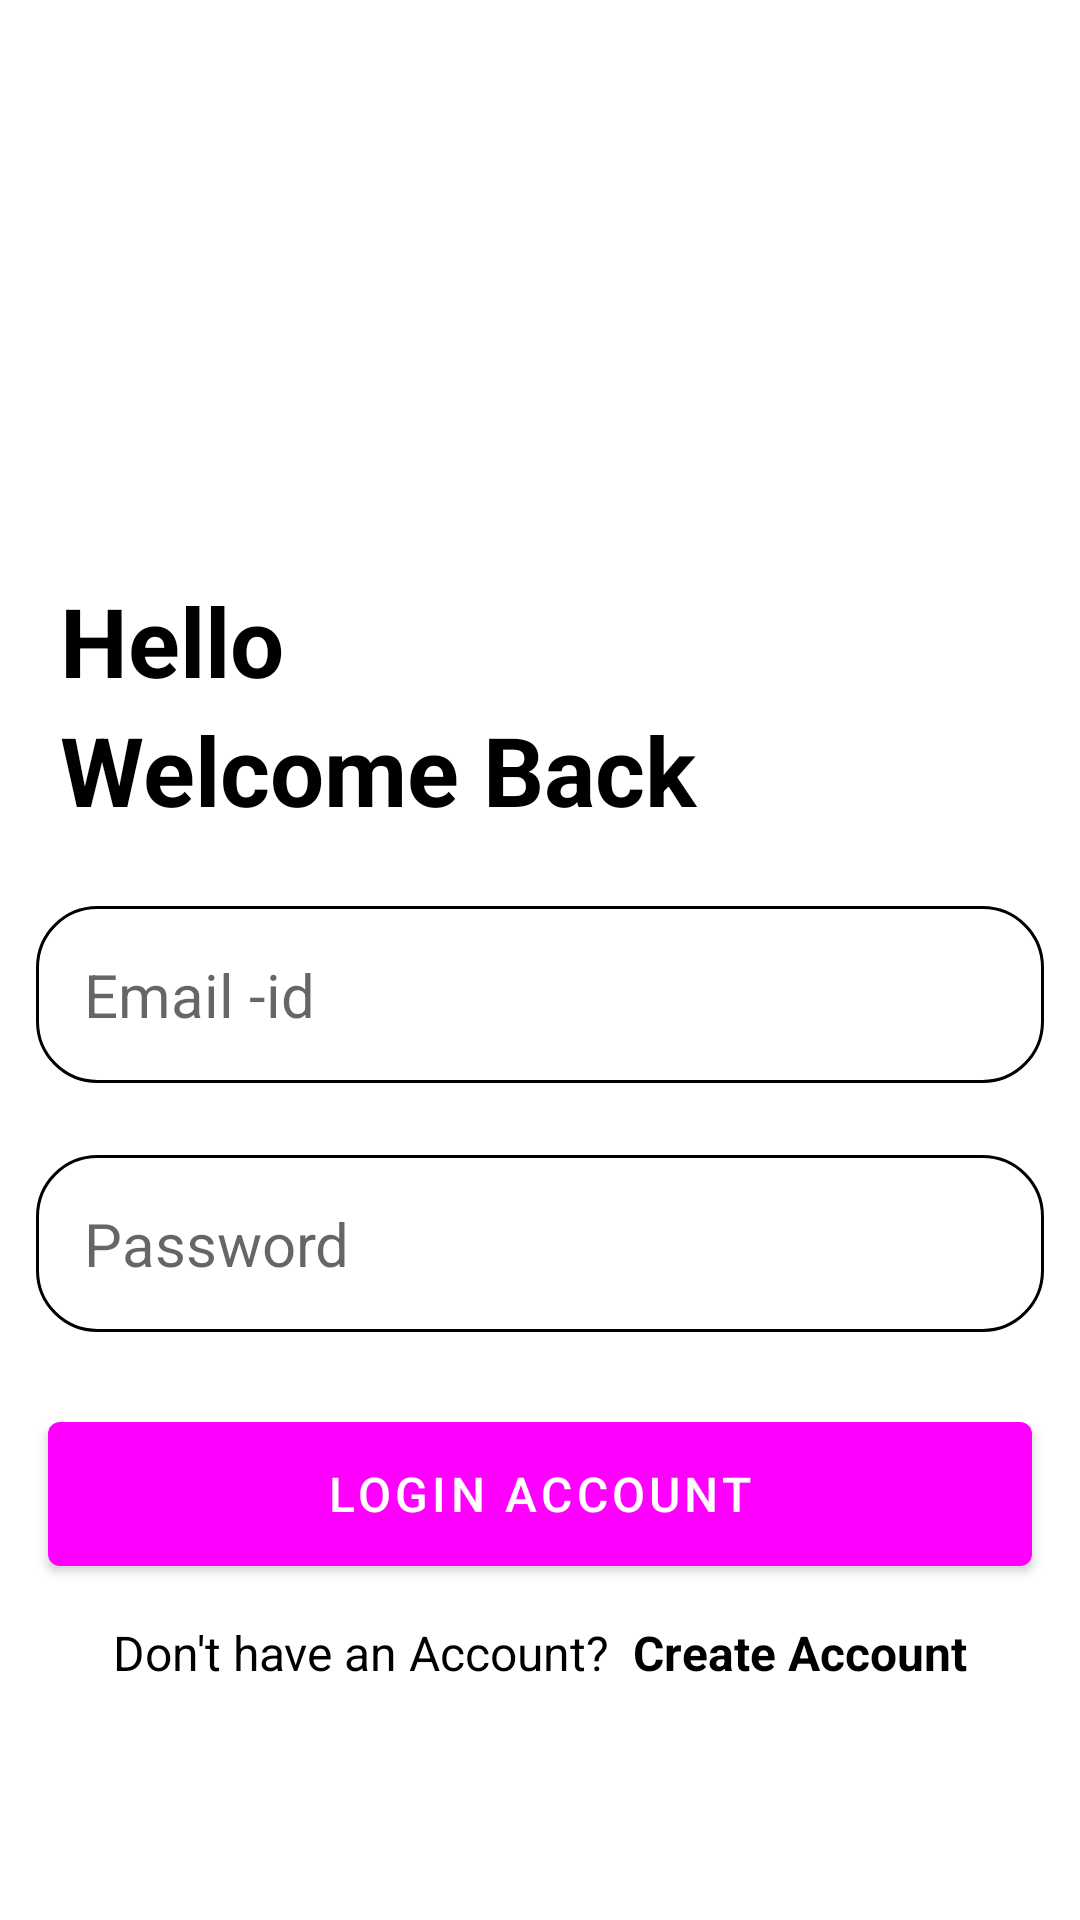

Reconstruct the res/layout file that produces this screen, plus the resources it refers to.
<!-- AndroidManifest.xml: application theme Theme.RecommenadationSystem -->
<!-- res/layout/activity_login.xml -->
<?xml version="1.0" encoding="utf-8"?>
<RelativeLayout xmlns:android="http://schemas.android.com/apk/res/android"
    xmlns:app="http://schemas.android.com/apk/res-auto"
    xmlns:tools="http://schemas.android.com/tools"
    android:layout_width="match_parent"
    android:layout_height="match_parent"
    android:layout_marginVertical="32dp"
    tools:context=".LoginActivity">


    <ImageView
        android:id="@+id/login_icon"
        android:layout_width="128dp"
        android:layout_height="128dp"
        android:layout_centerHorizontal="true"
        android:layout_marginVertical="32dp"

        app:srcCompat="@drawable/img" />
    <LinearLayout
        android:layout_width="match_parent"
        android:layout_height="wrap_content"
        android:layout_below="@+id/login_icon"
        android:id="@+id/hello"
        android:orientation="vertical">
        <TextView
            android:layout_width="match_parent"
            android:layout_height="wrap_content"
            android:text="Hello"
            android:layout_marginLeft="20dp"
            android:textStyle="bold"
            android:textSize="32sp"
            android:textColor="@color/black"
            />
        <TextView
            android:layout_width="match_parent"
            android:layout_height="wrap_content"
            android:text="Welcome Back"
            android:textStyle="bold"
            android:layout_marginLeft="20dp"
            android:textSize="32sp"
            android:textColor="@color/black"
            />


    </LinearLayout>

    <LinearLayout
        android:layout_width="match_parent"
        android:layout_height="wrap_content"
        android:layout_below="@id/hello"
        android:layout_marginTop="12dp"
        android:id="@+id/form_layout"
        android:orientation="vertical">

        <EditText
            android:layout_width="match_parent"
            android:layout_height="wrap_content"
            android:hint="Email -id"
            android:textSize="20sp"
            android:id="@+id/email_edit_text"
            android:inputType="textEmailAddress"
            android:background="@drawable/rounded_corner"
            android:padding="16dp"
            android:layout_margin="12dp"
            android:layout_marginTop="12dp"
            />
        <EditText
            android:layout_width="match_parent"
            android:layout_height="wrap_content"
            android:hint="Password"
            android:textSize="20sp"
            android:id="@+id/password_edit_text"
            android:inputType="textPassword"
            android:background="@drawable/rounded_corner"
            android:padding="16dp"
            android:layout_margin="12dp"
            android:layout_marginTop="12dp"
            />

        <com.google.android.material.button.MaterialButton
            android:layout_width="match_parent"
            android:layout_height="60dp"
            android:text="Login Account"
            android:padding="12dp"

            android:layout_marginHorizontal="16dp"
            android:layout_marginTop="12dp"
            android:textSize="16sp"

            android:id="@+id/login_button"/>
        <ProgressBar
            android:layout_width="24dp"
            android:layout_height="64dp"
            android:id="@+id/progress_bar"
            android:visibility="gone"
            android:layout_gravity="center"/>

    </LinearLayout>

    <LinearLayout
        android:layout_width="match_parent"
        android:layout_height="wrap_content"
        android:layout_below="@id/form_layout"
        android:gravity="center"
        android:layout_marginTop="12dp"
        android:orientation="horizontal"
        >
        <TextView
            android:layout_width="wrap_content"
            android:layout_height="wrap_content"
            android:text="Don't have an Account?  "
            android:textColor="@color/black"
            android:textSize="16dp"/>
        <TextView
            android:layout_width="wrap_content"
            android:layout_height="wrap_content"
            android:text="Create Account"
            android:id="@+id/create_account_text_view_btn"
            android:textStyle="bold"
            android:textColor="@color/black"
            android:textSize="16dp"/>

    </LinearLayout>


</RelativeLayout>
<!-- resources referenced by this layout -->
<resources>
  <!-- drawable rounded_corner (drawable) -->
  <?xml version="1.0" encoding="utf-8"?>
  <shape xmlns:android="http://schemas.android.com/apk/res/android"
      android:shape="rectangle">
      <corners android:radius="20dp"/>
      <stroke android:width="1dp" android:color="@color/my_primary"/>
  
  </shape>
  <style name="Theme.RecommenadationSystem" parent="Theme.MaterialComponents.DayNight.NoActionBar">
          
          <item name="colorPrimary">@color/my_primary</item>
          <item name="colorPrimaryVariant">@color/my_primary</item>
          <item name="colorOnPrimary">@color/white</item>
          
          <item name="colorSecondary">@color/teal_200</item>
          <item name="colorSecondaryVariant">@color/teal_700</item>
          <item name="colorOnSecondary">@color/black</item>
          
          <item name="android:statusBarColor">?attr/colorPrimaryVariant</item>
          
      </style>
  <!-- not gathered from this repository: default colours our renderer supplied (Android Studio template values) -->
  <color name="teal_200">#FF03DAC5</color>
  <color name="teal_700">#FF018786</color>
  <color name="black">#FF000000</color>
  <color name="white">#FFFFFFFF</color>
</resources>
